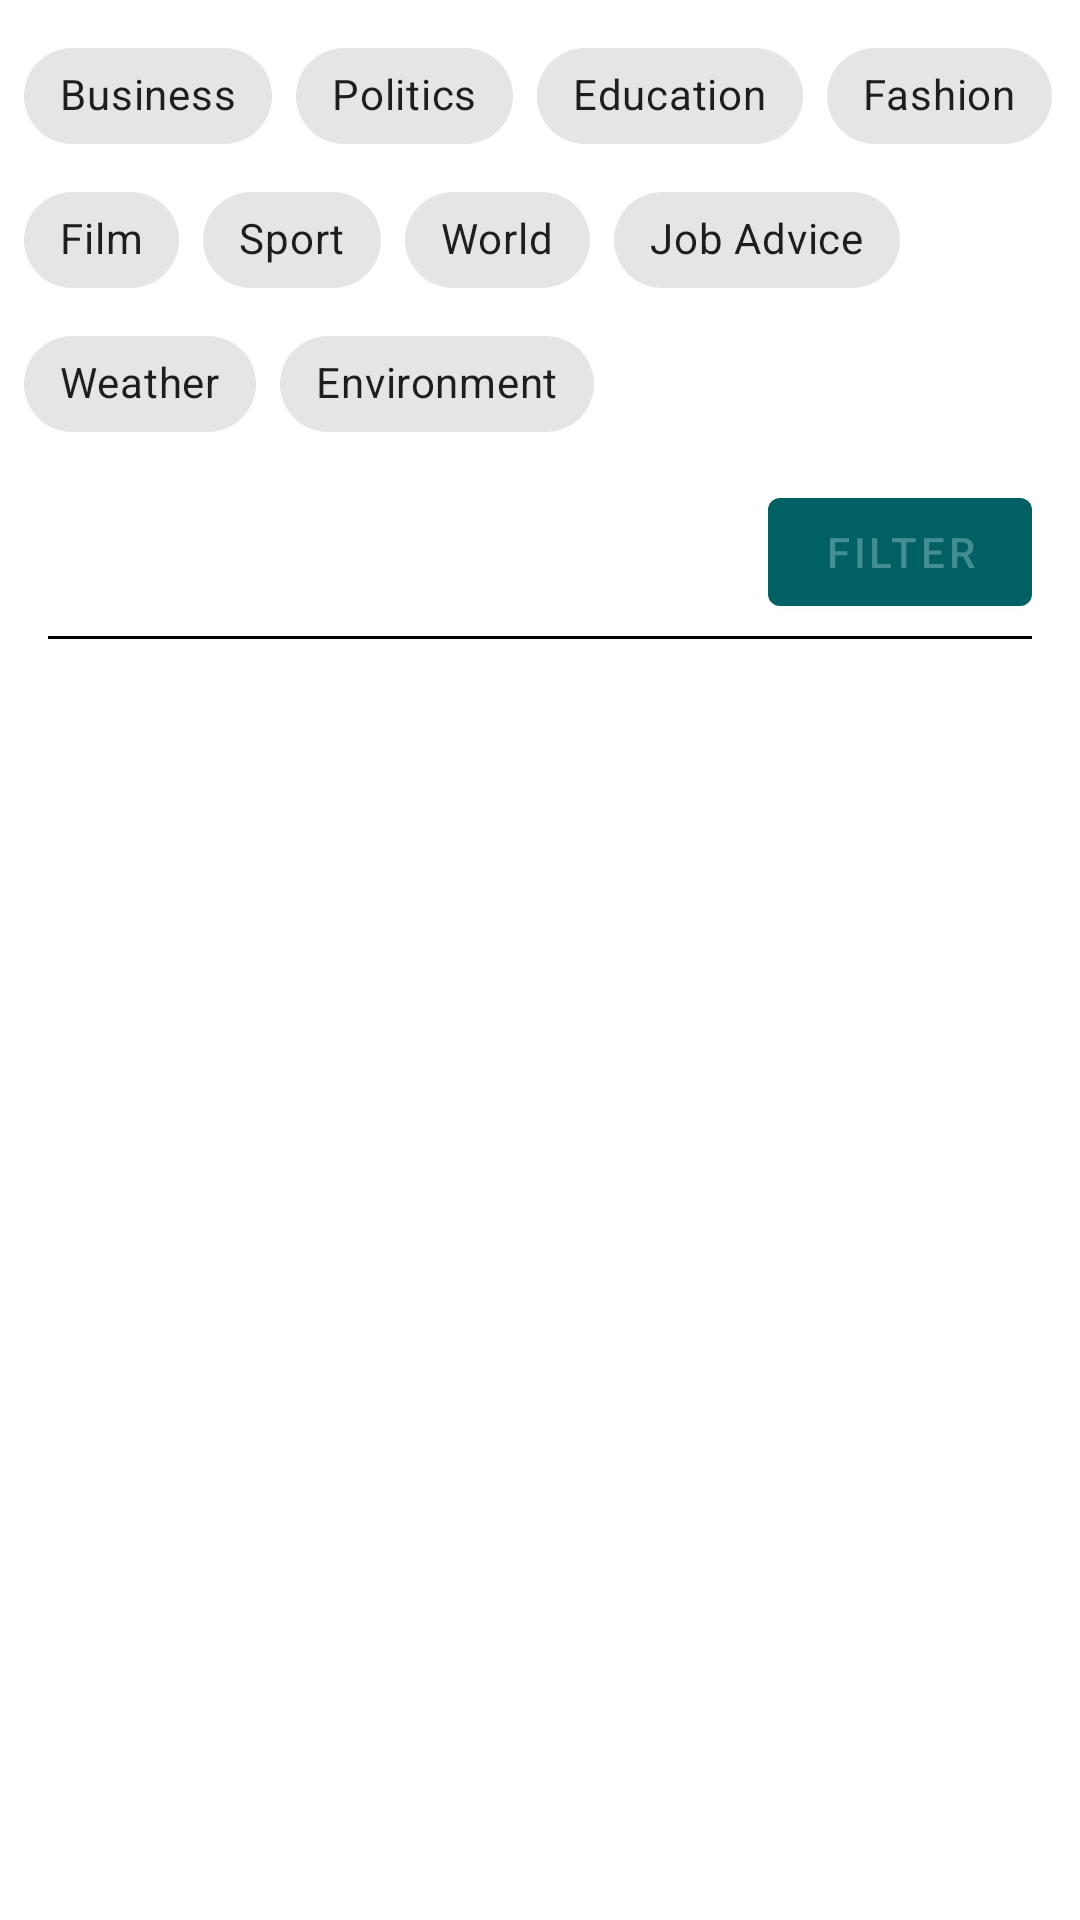

Produce the Android XML layout that renders to this screen, including the resource entries it uses.
<!-- AndroidManifest.xml: application theme Theme.NewsApp -->
<!-- res/layout/fragment_filter.xml -->
<?xml version="1.0" encoding="utf-8"?>
<RelativeLayout xmlns:android="http://schemas.android.com/apk/res/android"
    xmlns:tools="http://schemas.android.com/tools"
    android:layout_width="match_parent"
    android:layout_height="wrap_content"
    tools:context=".FilterFragment">

    <com.google.android.material.chip.ChipGroup
        android:id="@+id/filter_chip_group"
        android:layout_width="match_parent"
        android:layout_height="wrap_content"
        android:layout_margin="8dp"
        style="@style/Widget.MaterialComponents.ChipGroup">
        <com.google.android.material.chip.Chip
            android:id="@+id/filter_chip_business"
            android:layout_width="wrap_content"
            android:layout_height="wrap_content"
            style="@style/Widget.MaterialComponents.Chip.Filter"
            android:text="Business"/>
        <com.google.android.material.chip.Chip
            android:layout_width="wrap_content"
            android:layout_height="wrap_content"
            style="@style/Widget.MaterialComponents.Chip.Filter"
            android:text="Politics"/>
        <com.google.android.material.chip.Chip
            android:layout_width="wrap_content"
            android:layout_height="wrap_content"
            style="@style/Widget.MaterialComponents.Chip.Filter"
            android:text="Education"/>
        <com.google.android.material.chip.Chip
            android:layout_width="wrap_content"
            android:layout_height="wrap_content"
            style="@style/Widget.MaterialComponents.Chip.Filter"
            android:text="Fashion"/>
        <com.google.android.material.chip.Chip
            android:layout_width="wrap_content"
            android:layout_height="wrap_content"
            style="@style/Widget.MaterialComponents.Chip.Filter"
            android:text="Film"/>
        <com.google.android.material.chip.Chip
            android:layout_width="wrap_content"
            android:layout_height="wrap_content"
            style="@style/Widget.MaterialComponents.Chip.Filter"
            android:text="Sport"/>
        <com.google.android.material.chip.Chip
            android:layout_width="wrap_content"
            android:layout_height="wrap_content"
            style="@style/Widget.MaterialComponents.Chip.Filter"
            android:text="World"/>
        <com.google.android.material.chip.Chip
            android:layout_width="wrap_content"
            android:layout_height="wrap_content"
            style="@style/Widget.MaterialComponents.Chip.Filter"
            android:text="Job Advice"/>
        <com.google.android.material.chip.Chip
            android:layout_width="wrap_content"
            android:layout_height="wrap_content"
            style="@style/Widget.MaterialComponents.Chip.Filter"
            android:text="Weather"/>
        <com.google.android.material.chip.Chip
            android:layout_width="wrap_content"
            android:layout_height="wrap_content"
            style="@style/Widget.MaterialComponents.Chip.Filter"
            android:text="Environment"/>

    </com.google.android.material.chip.ChipGroup>

    <Button
        android:id="@+id/filter_button"
        android:layout_below="@id/filter_chip_group"
        android:layout_alignParentRight="true"
        android:layout_marginEnd="16dp"
        android:layout_width="wrap_content"
        android:layout_height="wrap_content"
        android:text="Filter"/>
    <LinearLayout
        android:layout_width="match_parent"
        android:layout_height="1dp"
        android:layout_below="@id/filter_button"
        android:layout_marginEnd="16dp"
        android:layout_marginStart="16dp"
        android:layout_marginTop="4dp"
        android:background="@color/black"/>

</RelativeLayout>
<!-- resources referenced by this layout -->
<resources>
  <style name="Theme.NewsApp" parent="Theme.MaterialComponents.Light.DarkActionBar">
          
          <item name="colorPrimary">#006064</item>
          <item name="colorPrimaryVariant">#00363a</item>
          <item name="colorOnPrimary">#428e92</item>
          
          <item name="colorSecondary">@color/teal_200</item>
          <item name="colorSecondaryVariant">@color/teal_700</item>
          <item name="colorOnSecondary">@color/black</item>
          
          <item name="android:statusBarColor" tools:targetApi="l">?attr/colorPrimaryVariant</item>
  
          <item name="android:windowContentTransitions">true</item>
          
      </style>
  <!-- not gathered from this repository: default colours our renderer supplied (Android Studio template values) -->
  <color name="teal_200">#FF03DAC5</color>
  <color name="teal_700">#FF018786</color>
  <color name="black">#FF000000</color>
</resources>
